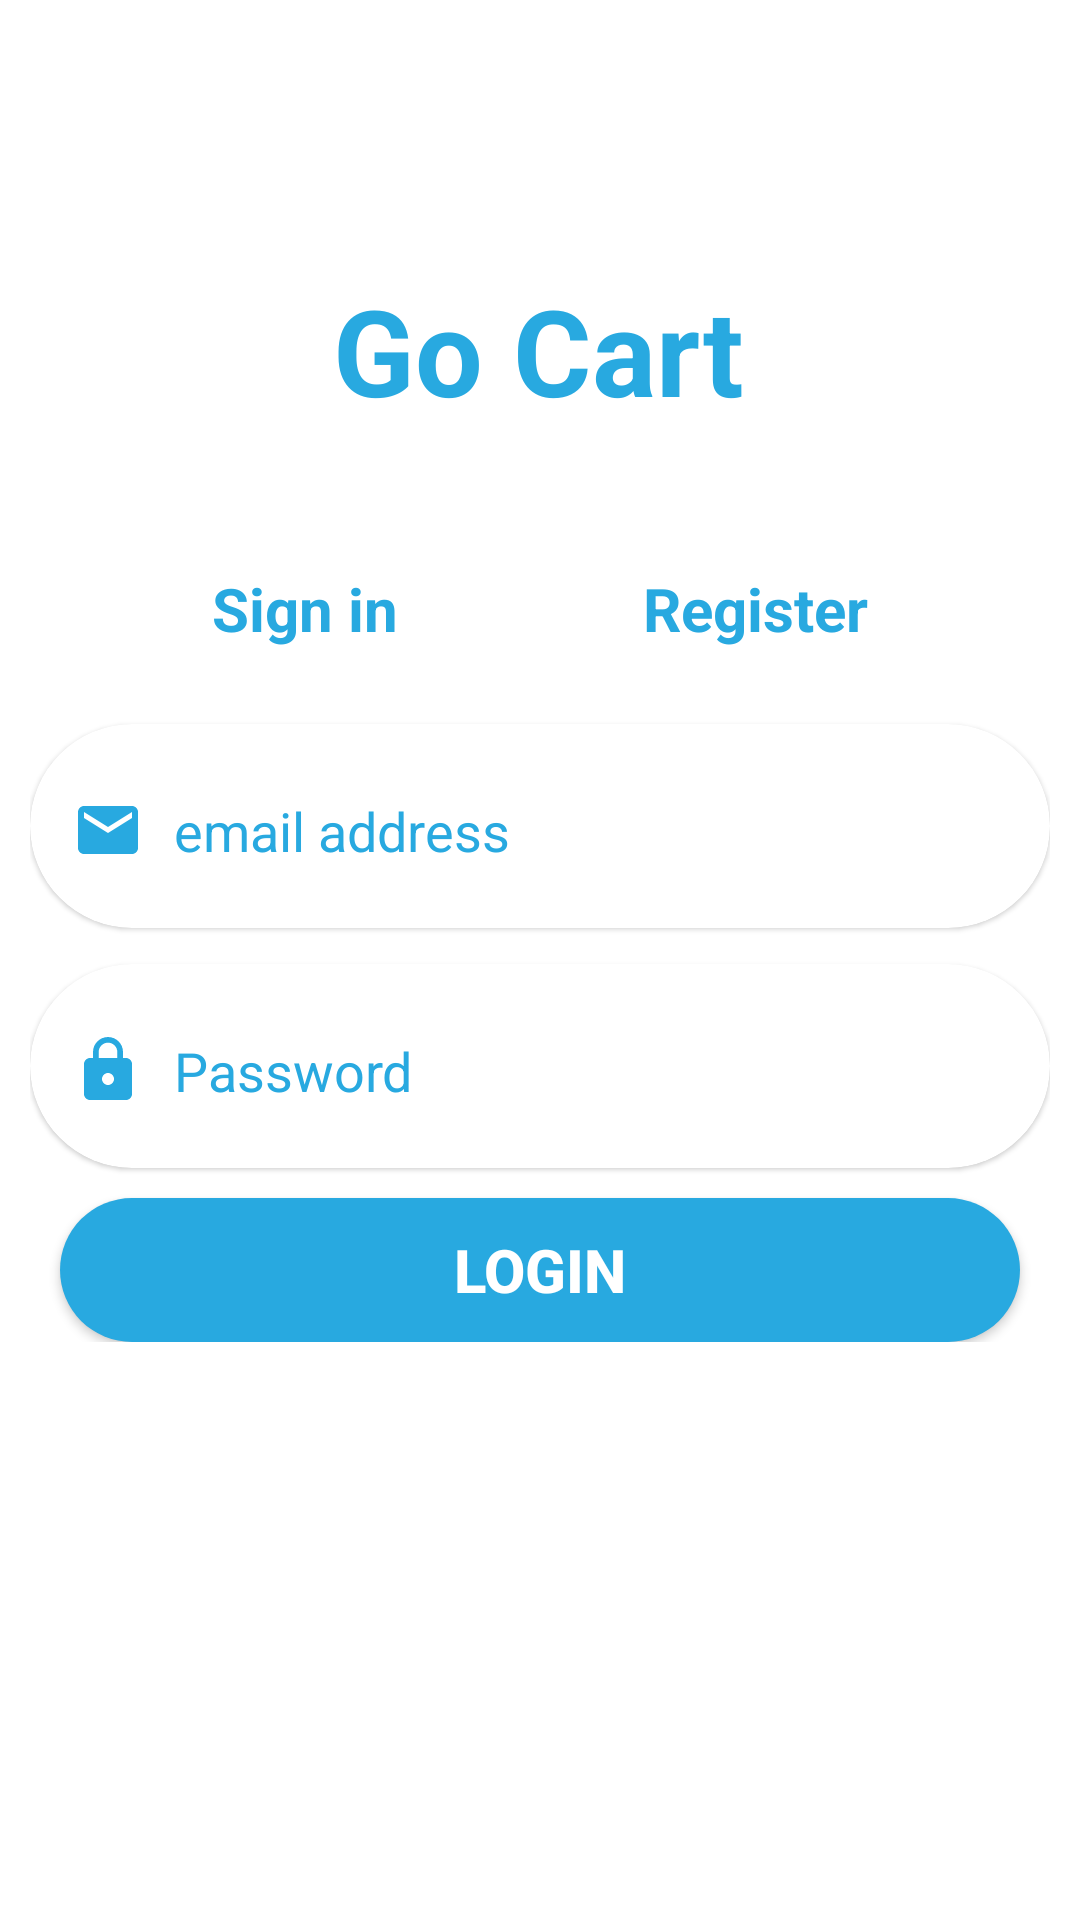

Produce the Android XML layout that renders to this screen, including the resource entries it uses.
<!-- AndroidManifest.xml: application theme Theme.GoCart -->
<!-- res/layout/fragment_sign_in.xml -->
<?xml version="1.0" encoding="utf-8"?>
<layout xmlns:android="http://schemas.android.com/apk/res/android"
    xmlns:app="http://schemas.android.com/apk/res-auto"
    xmlns:tools="http://schemas.android.com/tools">

    <data>

    </data>

    <androidx.constraintlayout.widget.ConstraintLayout
        android:layout_width="match_parent"
        android:layout_height="match_parent"
        android:background="@color/white">

        <androidx.core.widget.NestedScrollView
            android:layout_width="match_parent"
            android:layout_height="match_parent"
            tools:layout_editor_absoluteX="0dp"
            tools:layout_editor_absoluteY="56dp">

            <androidx.constraintlayout.widget.ConstraintLayout
                android:layout_width="match_parent"
                android:layout_height="match_parent"
                android:padding="10dp"
                app:layout_constraintTop_toTopOf="parent">

                <androidx.constraintlayout.widget.Guideline
                    android:id="@+id/topguid"
                    android:layout_width="match_parent"
                    android:layout_height="wrap_content"
                    android:orientation="horizontal"
                    app:layout_constraintGuide_percent="0.0" />


                <com.google.android.material.textview.MaterialTextView
                    android:layout_width="wrap_content"
                    android:layout_height="wrap_content"
                    android:layout_marginTop="80dp"
                    android:text="Go Cart"
                    android:textColor="@color/fourth"
                    android:textSize="40dp"
                    android:textStyle="bold"
                    app:layout_constraintEnd_toEndOf="parent"
                    app:layout_constraintHorizontal_bias="0.498"
                    app:layout_constraintStart_toStartOf="parent"
                    app:layout_constraintTop_toBottomOf="@+id/topguid" />

                <androidx.constraintlayout.widget.Guideline
                    android:id="@+id/centerguid"
                    android:layout_width="match_parent"
                    android:layout_height="wrap_content"
                    android:orientation="horizontal"
                    app:layout_constraintGuide_percent="0.41" />

                <LinearLayout
                    android:id="@+id/ll_taps"
                    android:layout_width="match_parent"
                    android:layout_height="wrap_content"
                    android:layout_marginStart="20dp"
                    android:layout_marginEnd="20dp"
                    android:orientation="horizontal"
                    android:weightSum="2"
                    app:layout_constraintEnd_toEndOf="parent"
                    app:layout_constraintStart_toStartOf="parent"
                    app:layout_constraintTop_toBottomOf="@+id/centerguid">

                    <TextView
                        android:id="@+id/tv_signin"
                        android:layout_width="wrap_content"
                        android:layout_height="wrap_content"
                        android:layout_marginBottom="20dp"
                        android:layout_weight="1"
                        android:gravity="center"
                        android:text="@string/sign_in"
                        android:textColor="@color/fourth"
                        android:textSize="20dp"
                        android:textStyle="bold" />

                    <TextView
                        android:id="@+id/tv_signup"
                        android:layout_width="wrap_content"
                        android:layout_height="wrap_content"
                        android:layout_marginBottom="20dp"
                        android:layout_weight="1"
                        android:gravity="center"
                        android:text="@string/register"
                        android:textColor="@color/fourth"
                        android:textSize="20dp"
                        android:textStyle="bold" />

                </LinearLayout>

                <com.google.android.material.card.MaterialCardView
                    android:id="@+id/tv_emailField"
                    android:layout_width="match_parent"
                    android:layout_height="wrap_content"
                    android:layout_marginTop="5dp"
                    android:textColorHint="@color/fourth"
                    app:cardCornerRadius="70dp"
                    app:hintTextColor="@color/fourth"
                    app:layout_constraintEnd_toEndOf="parent"
                    app:layout_constraintStart_toStartOf="parent"
                    app:layout_constraintTop_toBottomOf="@+id/ll_taps"
                    app:strokeColor="@color/fourth"
                    tools:ignore="MissingConstraints">

                    <EditText
                        android:id="@+id/email_edt"
                        android:layout_width="match_parent"
                        android:layout_height="wrap_content"
                        android:layout_margin="10dp"
                        android:backgroundTint="@color/white"
                        android:drawableStart="@drawable/ic_email"
                        android:drawablePadding="10dp"
                        android:ems="10"
                        android:hint="@string/email_address"
                        android:minHeight="48dp"
                        android:textColor="@color/fourth"
                        android:textColorHint="@color/fourth"
                        android:textCursorDrawable="@drawable/cursor_color" />
                </com.google.android.material.card.MaterialCardView>




                <com.google.android.material.card.MaterialCardView
                    android:id="@+id/tv_passField"
                    android:layout_width="match_parent"
                    android:layout_height="wrap_content"
                    android:layout_marginTop="12dp"
                    android:textColorHint="@color/fourth"
                    app:cardCornerRadius="70dp"
                    app:hintTextColor="@color/fourth"
                    app:layout_constraintEnd_toEndOf="parent"
                    app:layout_constraintStart_toStartOf="parent"
                    app:layout_constraintTop_toBottomOf="@+id/tv_emailField"
                    app:passwordToggleEnabled="true"
                    app:strokeColor="@color/fourth"
                    tools:ignore="MissingConstraints" >

                    <EditText
                        android:id="@+id/password_edt"
                        android:layout_width="match_parent"
                        android:layout_height="wrap_content"
                        android:layout_margin="10dp"
                        android:backgroundTint="@color/white"
                        android:drawableStart="@drawable/ic_baseline_lock_24"
                        android:drawablePadding="10dp"
                        android:ems="10"
                        android:hint="@string/password"
                        android:inputType="textPassword"
                        android:minHeight="48dp"
                        android:textColor="@color/fourth"
                        android:textColorHint="@color/fourth"
                        android:textCursorDrawable="@drawable/cursor_color" />
                </com.google.android.material.card.MaterialCardView>

                <Button
                    android:id="@+id/login_btn"
                    android:layout_width="match_parent"
                    android:layout_height="wrap_content"
                    android:layout_margin="10dp"
                    android:background="@drawable/btn_bg"
                    android:padding="10dp"
                    android:text="@string/login"
                    android:textColor="@color/white"
                    android:textSize="20dp"
                    android:textStyle="bold"
                    app:backgroundTint="@null"
                    app:layout_constraintEnd_toEndOf="parent"
                    app:layout_constraintStart_toStartOf="parent"
                    app:layout_constraintTop_toBottomOf="@+id/tv_passField" />


            </androidx.constraintlayout.widget.ConstraintLayout>
        </androidx.core.widget.NestedScrollView>

    </androidx.constraintlayout.widget.ConstraintLayout>
</layout>
<!-- resources referenced by this layout -->
<resources>
  <color name="fourth">#28a9e0</color>
  <color name="white">#FFFFFFFF</color>
  <!-- drawable btn_bg (drawable) -->
  <?xml version="1.0" encoding="utf-8"?>
  <shape xmlns:android="http://schemas.android.com/apk/res/android">
  
      <solid android:color="@color/fourth"/>
  
      <corners android:radius="70dp"/>
  </shape>
  <!-- drawable cursor_color (drawable) -->
  <?xml version="1.0" encoding="utf-8"?>
  <shape  xmlns:android="http://schemas.android.com/apk/res/android">
      <size android:width="4dp"/>
      <solid android:color="@color/fourth"/>
  </shape>
  <!-- drawable ic_baseline_lock_24 (drawable) -->
  <vector xmlns:android="http://schemas.android.com/apk/res/android"
      android:width="24dp"
      android:height="24dp"
      android:viewportWidth="24"
      android:viewportHeight="24"
      android:tint="@color/fourth">
    <path
        android:fillColor="@color/fourth"
        android:pathData="M18,8h-1L17,6c0,-2.76 -2.24,-5 -5,-5S7,3.24 7,6v2L6,8c-1.1,0 -2,0.9 -2,2v10c0,1.1 0.9,2 2,2h12c1.1,0 2,-0.9 2,-2L20,10c0,-1.1 -0.9,-2 -2,-2zM12,17c-1.1,0 -2,-0.9 -2,-2s0.9,-2 2,-2 2,0.9 2,2 -0.9,2 -2,2zM15.1,8L8.9,8L8.9,6c0,-1.71 1.39,-3.1 3.1,-3.1 1.71,0 3.1,1.39 3.1,3.1v2z"/>
  </vector>
  <!-- drawable ic_email (drawable) -->
  <vector android:height="24dp" android:tint="@color/fourth"
      android:viewportHeight="24.0" android:viewportWidth="24.0"
      android:width="24dp" xmlns:android="http://schemas.android.com/apk/res/android">
      <path android:fillColor="@color/fourth" android:pathData="M20,4L4,4c-1.1,0 -1.99,0.9 -1.99,2L2,18c0,1.1 0.9,2 2,2h16c1.1,0 2,-0.9 2,-2L22,6c0,-1.1 -0.9,-2 -2,-2zM20,8l-8,5 -8,-5L4,6l8,5 8,-5v2z"/>
  </vector>
  <string name="email_address">email address</string>
  <string name="login">Login</string>
  <string name="password">Password</string>
  <string name="register">Register</string>
  <string name="sign_in">Sign in</string>
  <style name="Theme.GoCart" parent="Theme.MaterialComponents.DayNight.NoActionBar">
          
          <item name="colorPrimary">@color/purple_500</item>
          <item name="colorPrimaryVariant">@color/fourth</item>
          <item name="colorOnPrimary">@color/white</item>
          
          <item name="colorSecondary">@color/teal_200</item>
          <item name="colorSecondaryVariant">@color/teal_700</item>
          <item name="colorOnSecondary">@color/black</item>
          <item name="homeAsUpIndicator">@drawable/ic_arrow_back</item>
          
          <item name="android:statusBarColor" tools:targetApi="l">?attr/colorPrimaryVariant</item>
          
      </style>
  <color name="purple_500">#FF6200EE</color>
  <color name="teal_200">#FF03DAC5</color>
  <color name="teal_700">#FF018786</color>
  <color name="black">#FF000000</color>
      //OUR COLORS
</resources>
